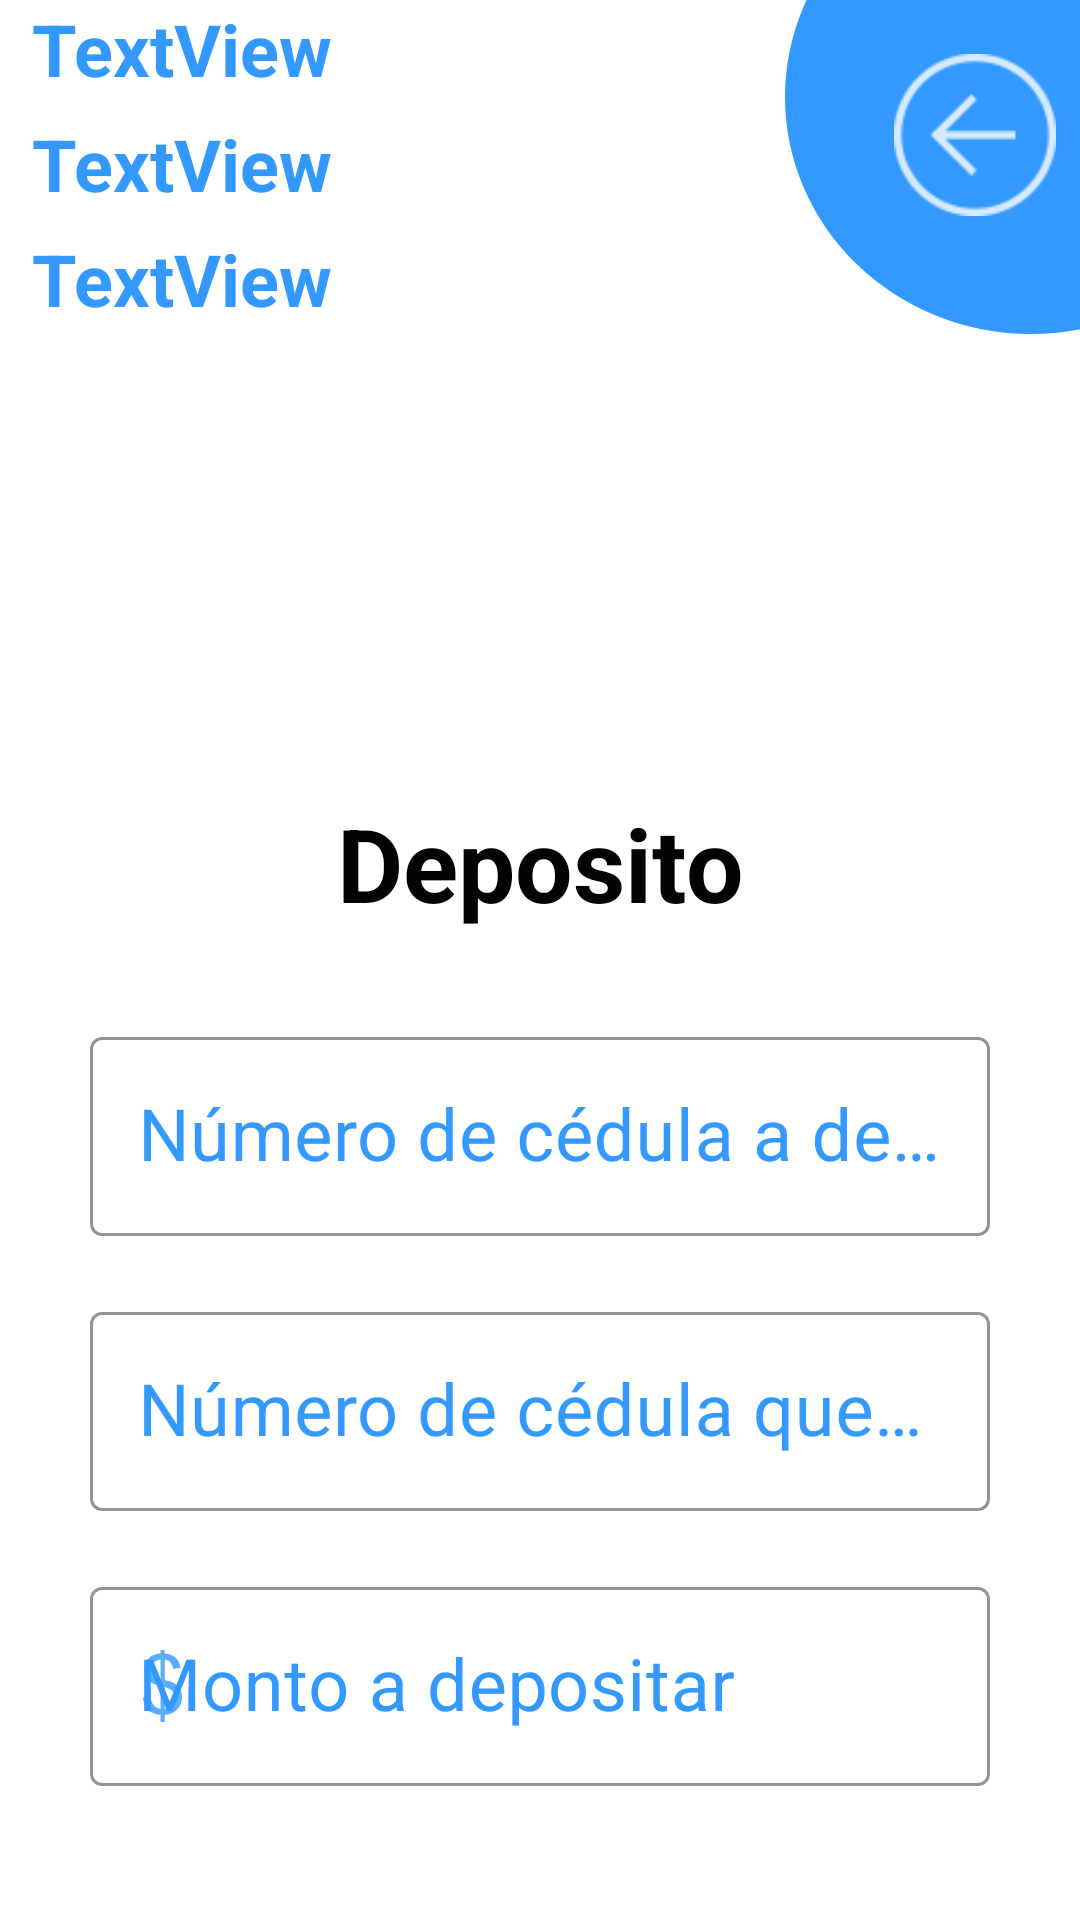

Android layout source for this screen:
<!-- AndroidManifest.xml: application theme Theme.MvpLoginAgenda -->
<!-- res/layout/activity_corresponsal_deposit.xml -->
<?xml version="1.0" encoding="utf-8"?>
<LinearLayout xmlns:android="http://schemas.android.com/apk/res/android"
    xmlns:app="http://schemas.android.com/apk/res-auto"
    xmlns:tools="http://schemas.android.com/tools"
    android:layout_width="match_parent"
    android:layout_height="match_parent"
    tools:context=".Corresponsal_deposit"
    android:orientation="vertical">

    <androidx.constraintlayout.widget.ConstraintLayout
        android:layout_width="match_parent"
        android:layout_height="115dp">

        <LinearLayout
            android:id="@+id/linearLayout"
            android:layout_width="247dp"
            android:layout_height="115dp"
            android:layout_marginHorizontal="10dp"
            android:orientation="horizontal"
            app:layout_constraintBottom_toBottomOf="parent"
            app:layout_constraintEnd_toEndOf="parent"
            app:layout_constraintHorizontal_bias="0.006"
            app:layout_constraintStart_toStartOf="parent"
            app:layout_constraintTop_toTopOf="parent">

            <LinearLayout
                android:layout_width="match_parent"
                android:layout_height="match_parent"
                android:orientation="vertical">

                <TextView
                    android:id="@+id/txtCopName"
                    android:layout_width="match_parent"
                    android:layout_height="wrap_content"
                    android:layout_weight="1"
                    android:text="TextView"
                    android:textAlignment="textStart"
                    android:textColor="  #39F"
                    android:textSize="24sp"
                    android:textStyle="bold" />

                <TextView
                    android:id="@+id/txtCopBalance"
                    android:layout_width="match_parent"
                    android:layout_height="wrap_content"
                    android:layout_weight="1"
                    android:text="TextView"
                    android:textColor="  #39F"
                    android:textSize="24sp"
                    android:textStyle="bold" />

                <TextView
                    android:id="@+id/txtCopAcount"
                    android:layout_width="match_parent"
                    android:layout_height="wrap_content"
                    android:layout_weight="1"
                    android:text="TextView"
                    android:textColor="  #39F"
                    android:textSize="24sp"
                    android:textStyle="bold" />
            </LinearLayout>

        </LinearLayout>

        <LinearLayout
            android:layout_width="164dp"
            android:layout_height="158dp"
            android:layout_marginStart="4dp"
            android:layout_marginBottom="4dp"
            android:background="@drawable/circulo"
            android:backgroundTint="#39F"
            android:orientation="horizontal"
            app:layout_constraintBottom_toBottomOf="parent"
            app:layout_constraintStart_toEndOf="@+id/linearLayout">

        </LinearLayout>

        <ImageView
            android:id="@+id/imgArrowbackDeposit"
            android:layout_width="54dp"
            android:layout_height="54dp"
            android:layout_marginStart="290dp"
            android:layout_marginBottom="25dp"
            app:layout_constraintBottom_toBottomOf="parent"
            app:layout_constraintEnd_toEndOf="parent"
            app:layout_constraintStart_toStartOf="parent"
            app:layout_constraintTop_toTopOf="parent"
            app:srcCompat="@drawable/ic_action_arrowback"
            app:tint="@color/white" />

    </androidx.constraintlayout.widget.ConstraintLayout>

    <LinearLayout
        android:layout_width="match_parent"
        android:layout_height="match_parent"
        android:orientation="vertical"
        android:paddingTop="150dp">

        <TextView
            android:id="@+id/textView13"
            android:layout_width="match_parent"
            android:layout_height="wrap_content"
            android:text="@string/txtDepositCopTitle"
            android:textAlignment="center"
            android:textColor="#040303"
            android:textSize="34sp"
            android:textStyle="bold"
            android:layout_marginHorizontal="20dp"/>

        <LinearLayout
            android:layout_width="match_parent"
            android:layout_height="340dp"
            android:layout_marginHorizontal="30dp"
            android:orientation="vertical"
            android:layout_marginTop="30dp">

            <com.google.android.material.textfield.TextInputLayout
                style="@style/Widget.MaterialComponents.TextInputLayout.OutlinedBox"
                android:layout_width="match_parent"
                android:layout_height="wrap_content"
                android:layout_marginBottom="20dp"
                app:boxStrokeColor="#39F"
                app:hintTextColor="#39F"
                android:textColorHint="#39F">

                <com.google.android.material.textfield.TextInputEditText
                    android:id="@+id/txtCcClient"
                    android:layout_width="match_parent"
                    android:layout_height="wrap_content"
                    android:hint="@string/txtDepositCc"
                    android:textSize="24sp" />
            </com.google.android.material.textfield.TextInputLayout>

            <com.google.android.material.textfield.TextInputLayout
                style="@style/Widget.MaterialComponents.TextInputLayout.OutlinedBox"
                android:layout_width="match_parent"
                android:layout_height="wrap_content"
                android:layout_marginBottom="20dp"
                app:boxStrokeColor="#39F"
                app:hintTextColor="#39F"
                android:textColorHint="#39F">

                <com.google.android.material.textfield.TextInputEditText
                    android:id="@+id/txtCcTarjet"
                    android:layout_width="match_parent"
                    android:layout_height="wrap_content"
                    android:hint="@string/txtDepositCopCc"
                    android:textSize="24sp" />
            </com.google.android.material.textfield.TextInputLayout>

            <com.google.android.material.textfield.TextInputLayout
                style="@style/Widget.MaterialComponents.TextInputLayout.OutlinedBox"
                android:layout_width="match_parent"
                android:layout_height="wrap_content"
                android:layout_marginBottom="40dp"
                app:startIconDrawable="@drawable/ic_dollar_icon"
                app:startIconTint="#39F"
                app:boxStrokeColor="#39F"
                app:hintTextColor="#39F"
                android:textColorHint="#39F">

                <com.google.android.material.textfield.TextInputEditText
                    android:id="@+id/txtValueTarjet"
                    android:layout_width="match_parent"
                    android:layout_height="wrap_content"
                    android:hint="@string/txtDepositMonto"
                    android:textSize="24sp" />
            </com.google.android.material.textfield.TextInputLayout>

            <androidx.constraintlayout.widget.ConstraintLayout
                android:layout_width="match_parent"
                android:layout_height="wrap_content">

                <Button
                    android:id="@+id/btnDepositConfirm"
                    android:layout_width="wrap_content"
                    android:layout_height="wrap_content"
                    android:backgroundTint="#39F"
                    android:text="@string/btnDepositConfirm"
                    android:textSize="16sp"
                    app:layout_constraintBottom_toBottomOf="parent"
                    app:layout_constraintEnd_toEndOf="parent"
                    app:layout_constraintHorizontal_bias="0.081"
                    app:layout_constraintStart_toStartOf="parent"
                    app:layout_constraintTop_toTopOf="parent"
                    app:layout_constraintVertical_bias="0.0" />

                <Button
                    android:id="@+id/btnDepositCancel"
                    style="?attr/materialButtonOutlinedStyle"
                    android:layout_width="wrap_content"
                    android:layout_height="wrap_content"
                    android:text="@string/btnDepositCancel"
                    android:textColor="#39F"
                    android:textSize="16sp"
                    app:layout_constraintBottom_toBottomOf="parent"
                    app:layout_constraintEnd_toEndOf="parent"
                    app:layout_constraintHorizontal_bias="0.922"
                    app:layout_constraintStart_toStartOf="parent"
                    app:layout_constraintTop_toTopOf="parent"
                    app:layout_constraintVertical_bias="0.0"
                    app:strokeColor="#39F" />
            </androidx.constraintlayout.widget.ConstraintLayout>
        </LinearLayout>

    </LinearLayout>
</LinearLayout>
<!-- resources referenced by this layout -->
<resources>
  <color name="white">#FFFFFFFF</color>
  <!-- drawable circulo (drawable) -->
  <?xml version="1.0" encoding="utf-8"?>
  <shape xmlns:android="http://schemas.android.com/apk/res/android"
      android:shape="oval">
      <corners
          android:radius="35dp"
          />
      <solid
              android:color="@color/white"
          />
  </shape>
  <!-- drawable ic_action_arrowback: png bitmap (drawable-hdpi, 654 bytes) -->
  <!-- drawable ic_dollar_icon: png bitmap (drawable-hdpi, 876 bytes) -->
  <string name="btnDepositCancel">Cancelar</string>
  
      /*CONFIRMAR DEPOSITO */
  <string name="btnDepositConfirm">Confirmar</string>
  <string name="txtDepositCc">Número de cédula a depositar</string>
  <string name="txtDepositCopCc">Número de cédula que deposita</string>
  <string name="txtDepositCopTitle">Deposito</string>
  <string name="txtDepositMonto">Monto a depositar</string>
  <style name="Theme.MvpLoginAgenda" parent="Theme.MaterialComponents.DayNight.NoActionBar">
          
          <item name="colorPrimary">@color/purple_500</item>
          <item name="colorPrimaryVariant">@color/purple_700</item>
          <item name="colorOnPrimary">@color/white</item>
          
          <item name="colorSecondary">@color/teal_200</item>
          <item name="colorSecondaryVariant">@color/teal_700</item>
          <item name="colorOnSecondary">@color/black</item>
          
          <item name="android:statusBarColor" tools:targetApi="l">?attr/colorPrimaryVariant</item>
          
      </style>
  <color name="purple_500">#FF6200EE</color>
  <color name="purple_700">#FF3700B3</color>
  <color name="teal_200">#FF03DAC5</color>
  <color name="teal_700">#FF018786</color>
  <color name="black">#FF000000</color>
</resources>
